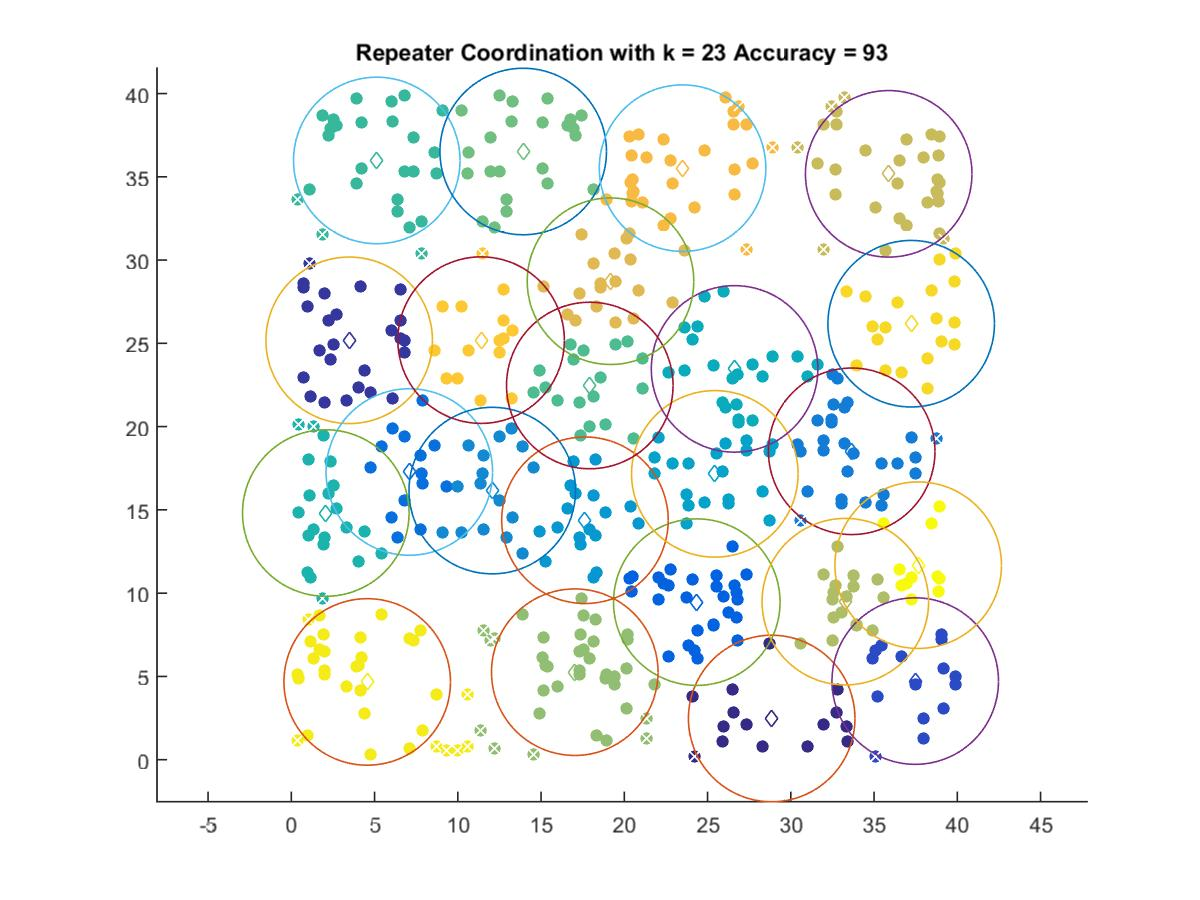

The file beside this chart, header and first rows:
28.852, 2.4714
3.478, 25.18
37.47, 4.718
24.35, 9.46
7.09, 17.27
33.66, 18.52
12.07, 16.16
17.64, 14.38
25.44, 17.16
26.62, 23.47
2.073, 14.81
5.135, 35.98
17.93, 22.47
13.93, 36.52
17.02, 5.253
33.27, 9.487
35.88, 35.18
19.17, 28.73
23.5, 35.52
11.4, 25.19
37.23, 26.18
4.56, 4.667
37.65, 11.68
